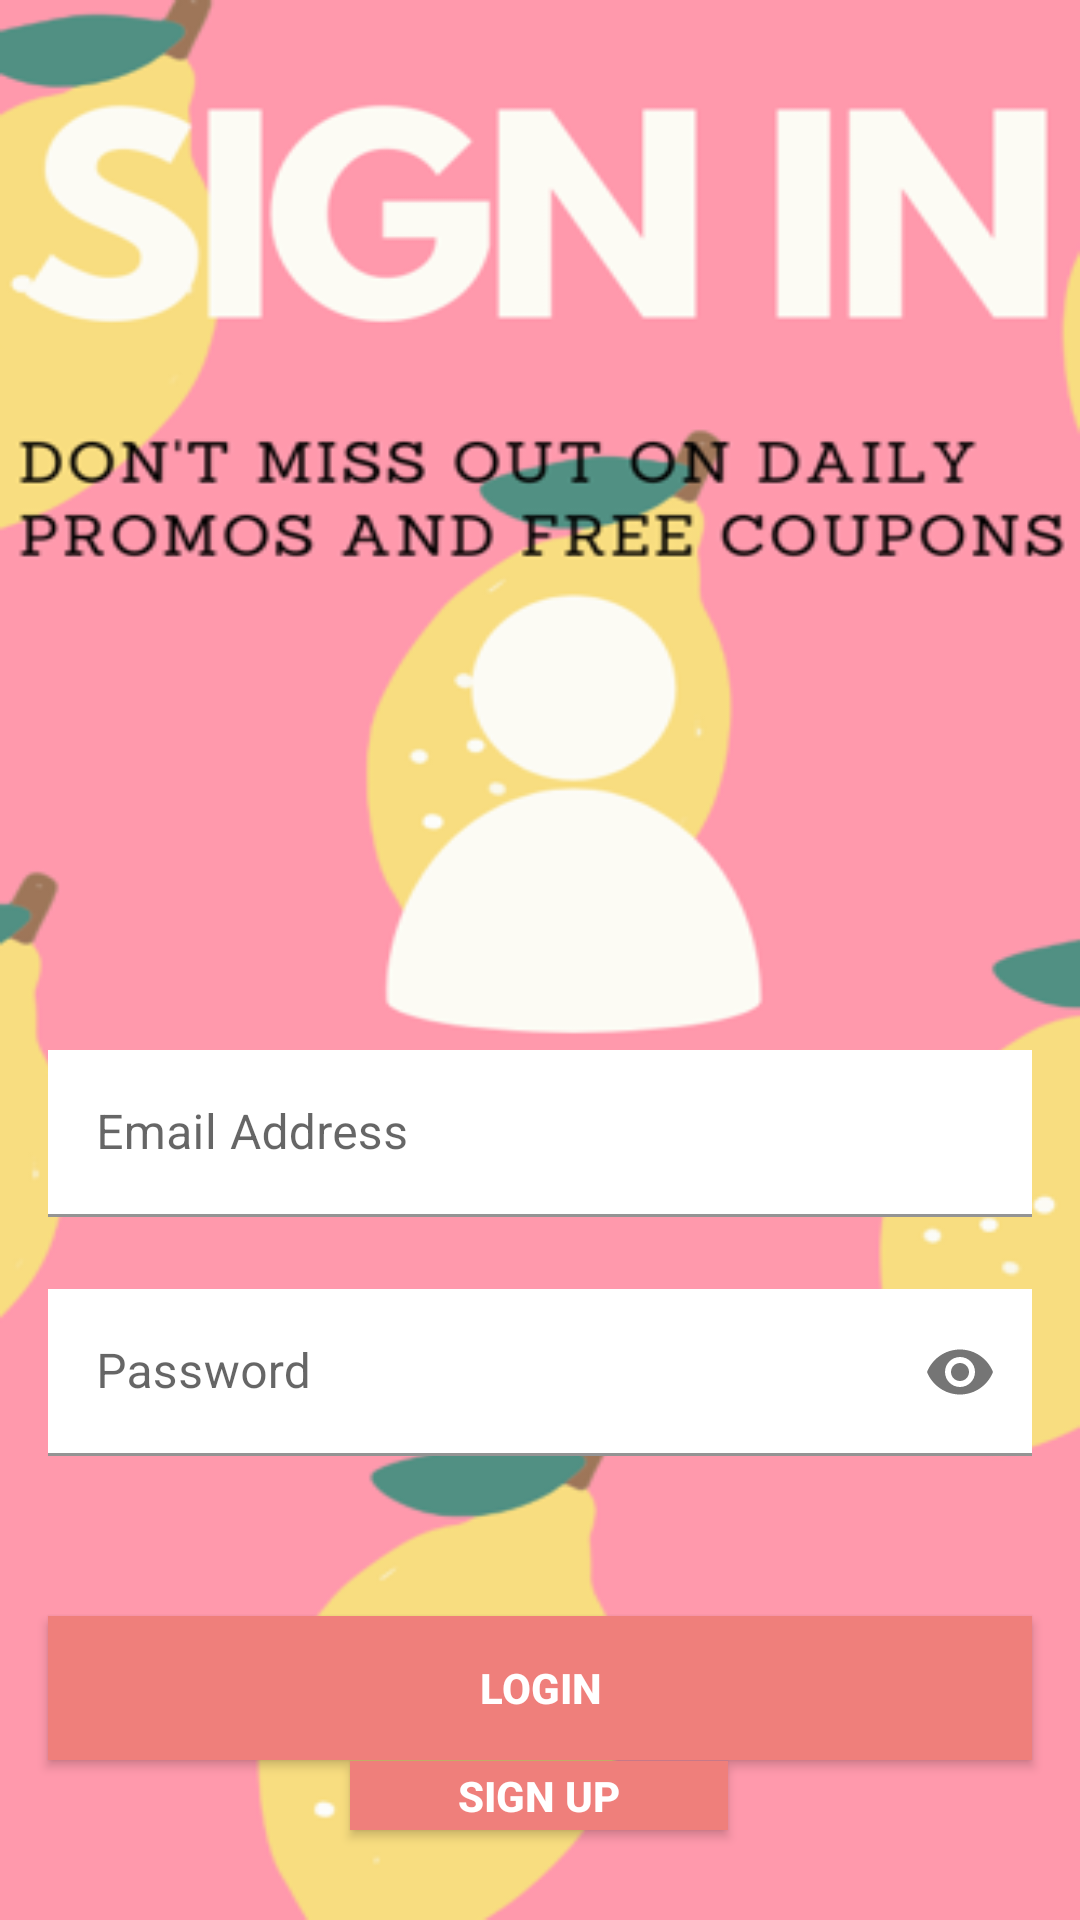

This screen was rendered from an Android layout file. Write that file and the resources it references.
<!-- AndroidManifest.xml: application theme Theme.CClanding -->
<!-- res/layout/activity_login.xml -->
<?xml version="1.0" encoding="utf-8"?>
<androidx.constraintlayout.widget.ConstraintLayout xmlns:android="http://schemas.android.com/apk/res/android"
xmlns:app="http://schemas.android.com/apk/res-auto"
xmlns:tools="http://schemas.android.com/tools"
android:layout_width="match_parent"
android:layout_height="match_parent"
android:background="@drawable/bglg1"
>


    <com.google.android.material.textfield.TextInputLayout
    android:id="@+id/emailLayout"
    style="@style/LoginTextInputOuterFieldStyle"
    android:layout_width="match_parent"
    android:layout_height="wrap_content"
    android:layout_marginHorizontal="16dp"
    android:layout_marginTop="350dp"
    app:boxStrokeColor="@color/pink"
    app:hintTextColor="@color/pink"
    app:layout_constraintEnd_toEndOf="parent"
    app:layout_constraintHorizontal_bias="0.5"
    app:layout_constraintStart_toStartOf="parent"
    app:layout_constraintTop_toTopOf="parent">

        <com.google.android.material.textfield.TextInputEditText
            android:id="@+id/emailinput"
            style="@style/LoginTextInputInnerFieldStyle"
            android:layout_width="match_parent"
            android:layout_height="wrap_content"
            android:background="@color/white"
            android:hint="Email Address"
            android:inputType="textEmailAddress"
            android:shadowColor="#9E5959"
            android:textColor="@color/pink"
            android:textColorHighlight="@color/pink"
            android:textColorLink="@color/pink" />
</com.google.android.material.textfield.TextInputLayout>

<com.google.android.material.textfield.TextInputLayout
    android:id="@+id/passwordLayout"
    style="@style/LoginTextInputOuterFieldStyle"
    android:layout_width="match_parent"
    android:layout_height="wrap_content"
    android:layout_marginHorizontal="16dp"
    android:layout_marginTop="24dp"
    app:boxStrokeColor="@color/pink"
    app:hintTextColor="@color/pink"
    app:layout_constraintEnd_toEndOf="parent"
    app:layout_constraintHorizontal_bias="0.5"
    app:layout_constraintStart_toStartOf="parent"
    app:layout_constraintTop_toBottomOf="@id/emailLayout"
    app:passwordToggleEnabled="true">

    <com.google.android.material.textfield.TextInputEditText
        android:id="@+id/passinput"
        style="@style/LoginTextInputInnerFieldStyle"
        android:layout_width="match_parent"
        android:layout_height="wrap_content"
        android:background="@color/white"
        android:hint="Password"
        android:inputType="textPassword"
        android:textColor="@color/pink"
        android:textColorHighlight="@color/pink"
        android:textColorLink="@color/pink" />
</com.google.android.material.textfield.TextInputLayout>

<androidx.appcompat.widget.AppCompatButton
    android:id="@+id/loginbtn"
    android:layout_width="0dp"
    android:layout_height="wrap_content"
    android:layout_marginHorizontal="16dp"
    android:background="@color/pink"
    android:text="Login"
    android:textColor="@color/white"
    android:textStyle="bold"
    app:layout_constraintBottom_toBottomOf="parent"
    app:layout_constraintEnd_toEndOf="parent"
    app:layout_constraintHorizontal_bias="0.5"
    app:layout_constraintStart_toStartOf="parent"
    app:layout_constraintTop_toBottomOf="@+id/passwordLayout" />


    <TextView
        android:id="@+id/textView6"
        android:layout_width="wrap_content"
        android:layout_height="wrap_content"
        android:gravity="center"
        android:textColor="#AC1631"
        android:textSize="20dp"
        android:textStyle="bold"
        tools:ignore="MissingConstraints"
        tools:layout_editor_absoluteX="0dp"
        tools:layout_editor_absoluteY="250dp" />

    <androidx.appcompat.widget.AppCompatButton
        android:id="@+id/rdrrgs"
        android:layout_width="126dp"
        android:layout_height="23dp"
        android:layout_marginHorizontal="10dp"
        android:background="@color/pink"
        android:text="Sign up"
        android:textColor="@color/white"
        android:textStyle="bold"
        app:layout_constraintBottom_toBottomOf="parent"
        app:layout_constraintEnd_toEndOf="parent"
        app:layout_constraintHorizontal_bias="0.498"
        app:layout_constraintStart_toStartOf="parent"
        app:layout_constraintTop_toBottomOf="@+id/passwordLayout"
        app:layout_constraintVertical_bias="0.773" />

</androidx.constraintlayout.widget.ConstraintLayout>
<!-- resources referenced by this layout -->
<resources>
  <color name="pink">#EF7F7B</color>
  <color name="white">#FFFFFFFF</color>
  <!-- drawable bglg1: png bitmap (drawable, 56385 bytes) -->
  <style name="Theme.CClanding" parent="Theme.MaterialComponents.DayNight.DarkActionBar">
          
          <item name="colorPrimary">@color/purple_500</item>
          <item name="colorPrimaryVariant">@color/purple_700</item>
          <item name="colorOnPrimary">@color/white</item>
          
          <item name="colorSecondary">@color/teal_200</item>
          <item name="colorSecondaryVariant">@color/teal_700</item>
          <item name="colorOnSecondary">@color/black</item>
          
          <item name="android:statusBarColor">?attr/colorPrimaryVariant</item>
          
      </style>
  <color name="purple_500">#FF6200EE</color>
  <color name="purple_700">#FF3700B3</color>
  <color name="teal_200">#FF03DAC5</color>
  <color name="teal_700">#FF018786</color>
  <color name="black">#FF000000</color>
</resources>
